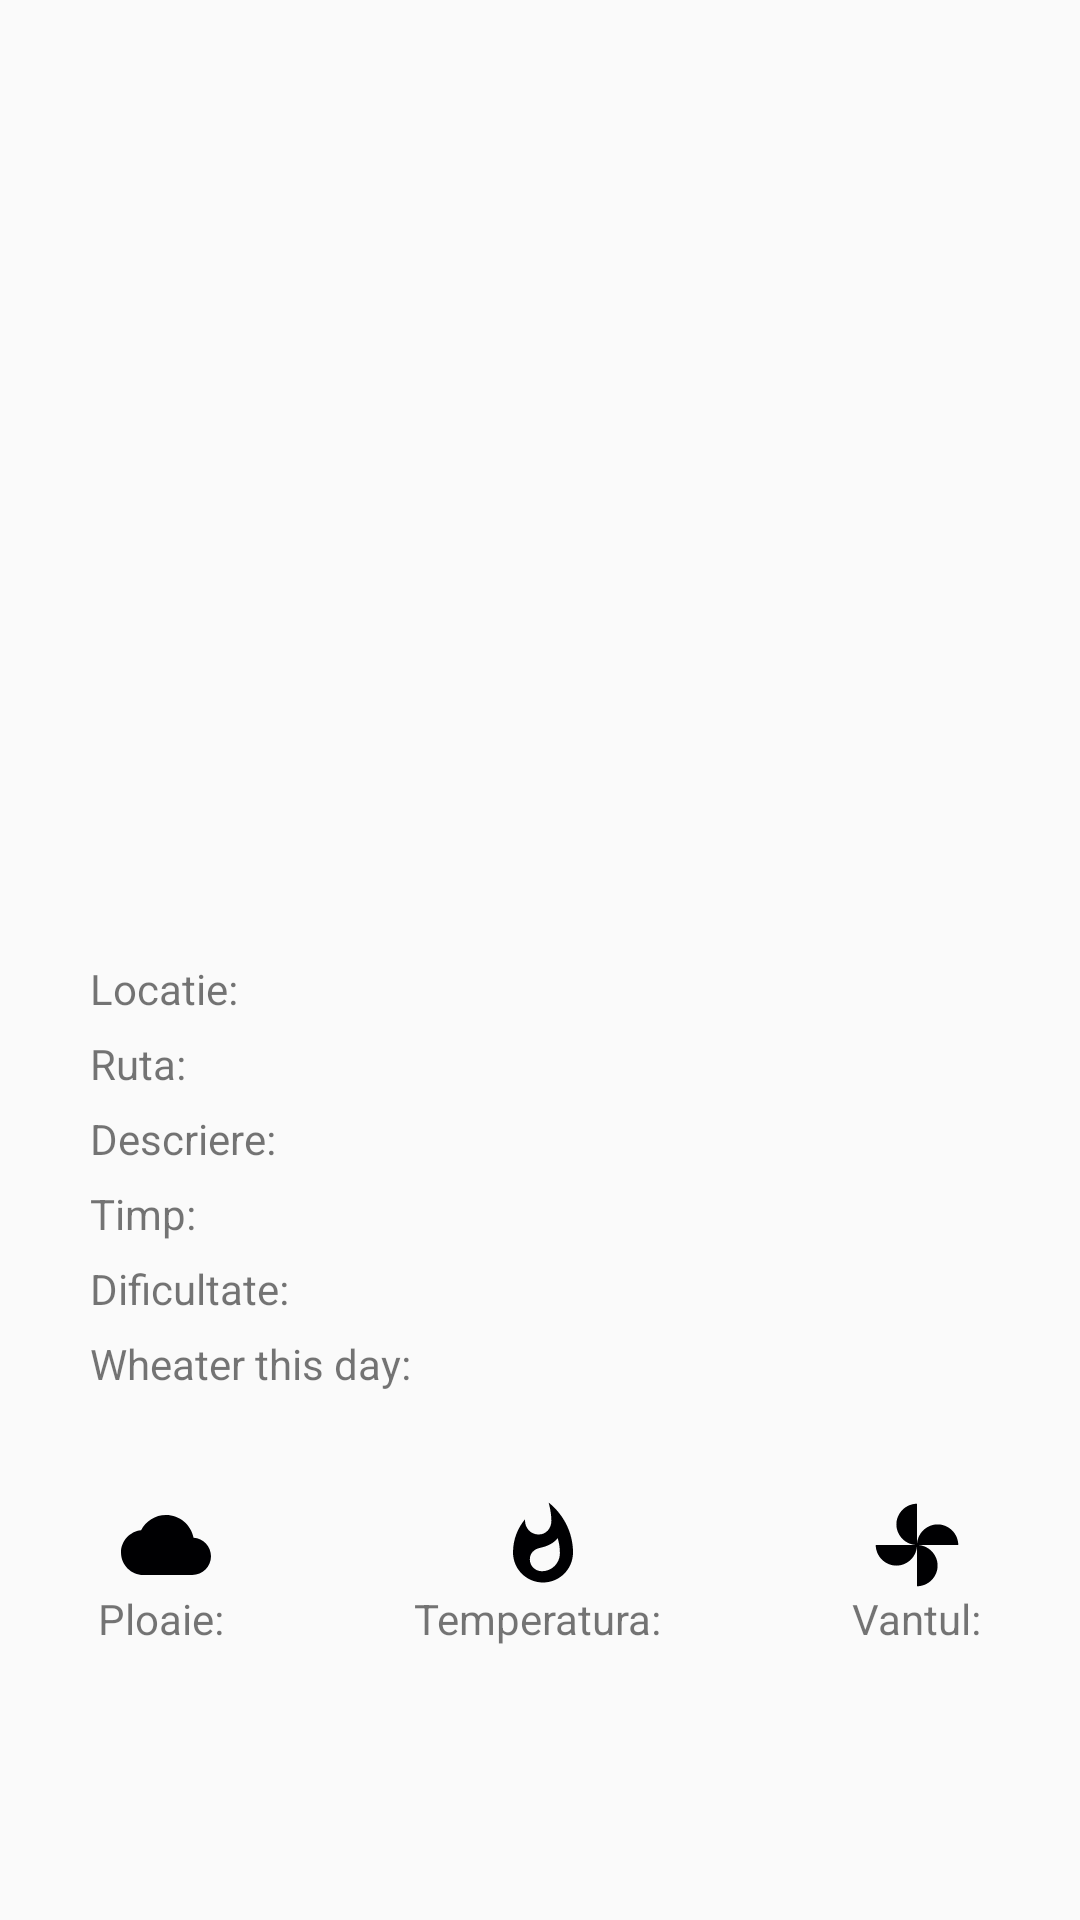

Here is an Android app screen rendered from its layout file. Give the layout XML and the strings, colors and styles it references.
<!-- AndroidManifest.xml: application theme AppTheme -->
<!-- res/layout/activity_independent_route.xml -->
<?xml version="1.0" encoding="utf-8"?>
<RelativeLayout xmlns:android="http://schemas.android.com/apk/res/android"
    android:orientation="vertical" android:layout_width="match_parent"
    android:layout_height="match_parent">

    <ImageView
        android:layout_height="300dp"
        android:layout_width="match_parent"
        android:layout_marginLeft="25dp"
        android:layout_marginRight="25dp"
        android:id="@+id/independent_route_imageView"
        >
    </ImageView>

    <TextView
        android:id="@+id/independent_route_location"
        android:layout_marginTop="320dp"
        android:layout_marginLeft="30dp"
        android:layout_marginRight="30dp"
        android:layout_alignTop="@+id/independent_route_imageView"
        android:text="Locatie: "
        android:layout_width="match_parent"
        android:layout_height="wrap_content"
        >
    </TextView>

    <TextView
        android:id="@+id/independent_route_description"
        android:layout_marginTop="25dp"
        android:layout_alignTop="@+id/independent_route_location"
        android:layout_marginLeft="30dp"
        android:layout_marginRight="30dp"
        android:text="Ruta: "
        android:layout_width="match_parent"
        android:layout_height="wrap_content"
        >
    </TextView>

    <TextView
        android:id="@+id/independent_route_activities"
        android:layout_marginTop="25dp"
        android:layout_alignTop="@+id/independent_route_description"
        android:layout_marginLeft="30dp"
        android:layout_marginRight="30dp"
        android:text="Descriere: "
        android:layout_width="match_parent"
        android:layout_height="wrap_content"
        >
    </TextView>

    <TextView
        android:id="@+id/independent_route_time"
        android:layout_marginTop="25dp"
        android:layout_alignTop="@+id/independent_route_activities"
        android:layout_marginLeft="30dp"
        android:layout_marginRight="30dp"
        android:text="Timp: "
        android:layout_width="match_parent"
        android:layout_height="wrap_content"
        >
    </TextView>

    <TextView
        android:id="@+id/independent_route_level"
        android:layout_marginTop="25dp"
        android:layout_alignTop="@+id/independent_route_time"
        android:layout_marginLeft="30dp"
        android:layout_marginRight="30dp"
        android:text="Dificultate: "
        android:layout_width="match_parent"
        android:layout_height="wrap_content"
        >
    </TextView>

    <TextView
        android:id="@+id/independent_route_wheater_text"
        android:layout_marginTop="25dp"
        android:layout_alignTop="@+id/independent_route_level"
        android:layout_marginLeft="30dp"
        android:layout_marginRight="30dp"
        android:text="Wheater this day: "
        android:layout_width="match_parent"
        android:layout_height="wrap_content"
        >
    </TextView>

    <LinearLayout
        android:layout_height="wrap_content"
        android:layout_width="wrap_content"
        android:orientation="horizontal"
        android:layout_alignTop="@+id/independent_route_wheater_text"
        android:layout_marginTop="25dp"
        android:layout_centerHorizontal="true"
        >

        <LinearLayout
            android:layout_width="wrap_content"
            android:layout_height="wrap_content"
            android:orientation="vertical"
            android:gravity="center"
            android:layout_margin="30dp">

            <ImageView
                android:layout_height="30dp"
                android:layout_width="30dp"
                android:src="@drawable/ic_cloud_black_24dp"
                />
            <TextView
                android:layout_width="wrap_content"
                android:layout_height="wrap_content"
                android:id="@+id/independent_route_rain_fog"
                android:text="Ploaie: "
                ></TextView>
        </LinearLayout>

        <LinearLayout
            android:layout_width="wrap_content"
            android:layout_height="wrap_content"
            android:orientation="vertical"
            android:gravity="center"
            android:layout_margin="30dp">

            <ImageView
                android:layout_height="30dp"
                android:layout_width="30dp"
                android:src="@drawable/ic_whatshot_black_24dp"
                />
            <TextView
                android:layout_width="wrap_content"
                android:layout_height="wrap_content"
                android:id="@+id/independent_route_temperature"
                android:text="Temperatura: "
                ></TextView>
        </LinearLayout>

        <LinearLayout
            android:layout_width="wrap_content"
            android:layout_height="wrap_content"
            android:orientation="vertical"
            android:gravity="center"
            android:layout_margin="30dp">

            <ImageView
                android:layout_height="30dp"
                android:layout_width="30dp"
                android:src="@drawable/ic_toys_black_24dp"
                />
            <TextView
                android:layout_width="wrap_content"
                android:layout_height="wrap_content"
                android:id="@+id/independent_route_wind"
                android:text="Vantul:"
                ></TextView>
        </LinearLayout>

    </LinearLayout>


</RelativeLayout>
<!-- resources referenced by this layout -->
<resources>
  <!-- drawable ic_cloud_black_24dp (drawable) -->
  <vector android:height="24dp" android:tint="#000002"
      android:viewportHeight="24.0" android:viewportWidth="24.0"
      android:width="24dp" xmlns:android="http://schemas.android.com/apk/res/android">
      <path android:fillColor="#FF000000" android:pathData="M19.35,10.04C18.67,6.59 15.64,4 12,4 9.11,4 6.6,5.64 5.35,8.04 2.34,8.36 0,10.91 0,14c0,3.31 2.69,6 6,6h13c2.76,0 5,-2.24 5,-5 0,-2.64 -2.05,-4.78 -4.65,-4.96z"/>
  </vector>
  <!-- drawable ic_toys_black_24dp (drawable) -->
  <vector android:height="24dp" android:tint="#000002"
      android:viewportHeight="24.0" android:viewportWidth="24.0"
      android:width="24dp" xmlns:android="http://schemas.android.com/apk/res/android">
      <path android:fillColor="#FF000000" android:pathData="M12,12c0,-3 2.5,-5.5 5.5,-5.5S23,9 23,12L12,12zM12,12c0,3 -2.5,5.5 -5.5,5.5S1,15 1,12h11zM12,12c-3,0 -5.5,-2.5 -5.5,-5.5S9,1 12,1v11zM12,12c3,0 5.5,2.5 5.5,5.5S15,23 12,23L12,12z"/>
  </vector>
  <!-- drawable ic_whatshot_black_24dp (drawable) -->
  <vector android:height="24dp" android:tint="#000002"
      android:viewportHeight="24.0" android:viewportWidth="24.0"
      android:width="24dp" xmlns:android="http://schemas.android.com/apk/res/android">
      <path android:fillColor="#FF000000" android:pathData="M13.5,0.67s0.74,2.65 0.74,4.8c0,2.06 -1.35,3.73 -3.41,3.73 -2.07,0 -3.63,-1.67 -3.63,-3.73l0.03,-0.36C5.21,7.51 4,10.62 4,14c0,4.42 3.58,8 8,8s8,-3.58 8,-8C20,8.61 17.41,3.8 13.5,0.67zM11.71,19c-1.78,0 -3.22,-1.4 -3.22,-3.14 0,-1.62 1.05,-2.76 2.81,-3.12 1.77,-0.36 3.6,-1.21 4.62,-2.58 0.39,1.29 0.59,2.65 0.59,4.04 0,2.65 -2.15,4.8 -4.8,4.8z"/>
  </vector>
  <style name="AppTheme" parent="Theme.AppCompat.Light.DarkActionBar">
          
          <item name="colorPrimary">@color/colorPrimary</item>
          <item name="colorPrimaryDark">@color/colorPrimaryWhite</item>
          <item name="colorAccent">@color/colorAccent</item>
      </style>
  <color name="colorPrimary">#116CA3</color>
  <color name="colorPrimaryWhite">#dad9e0</color>
  <color name="colorAccent">#5f291e</color>
</resources>
